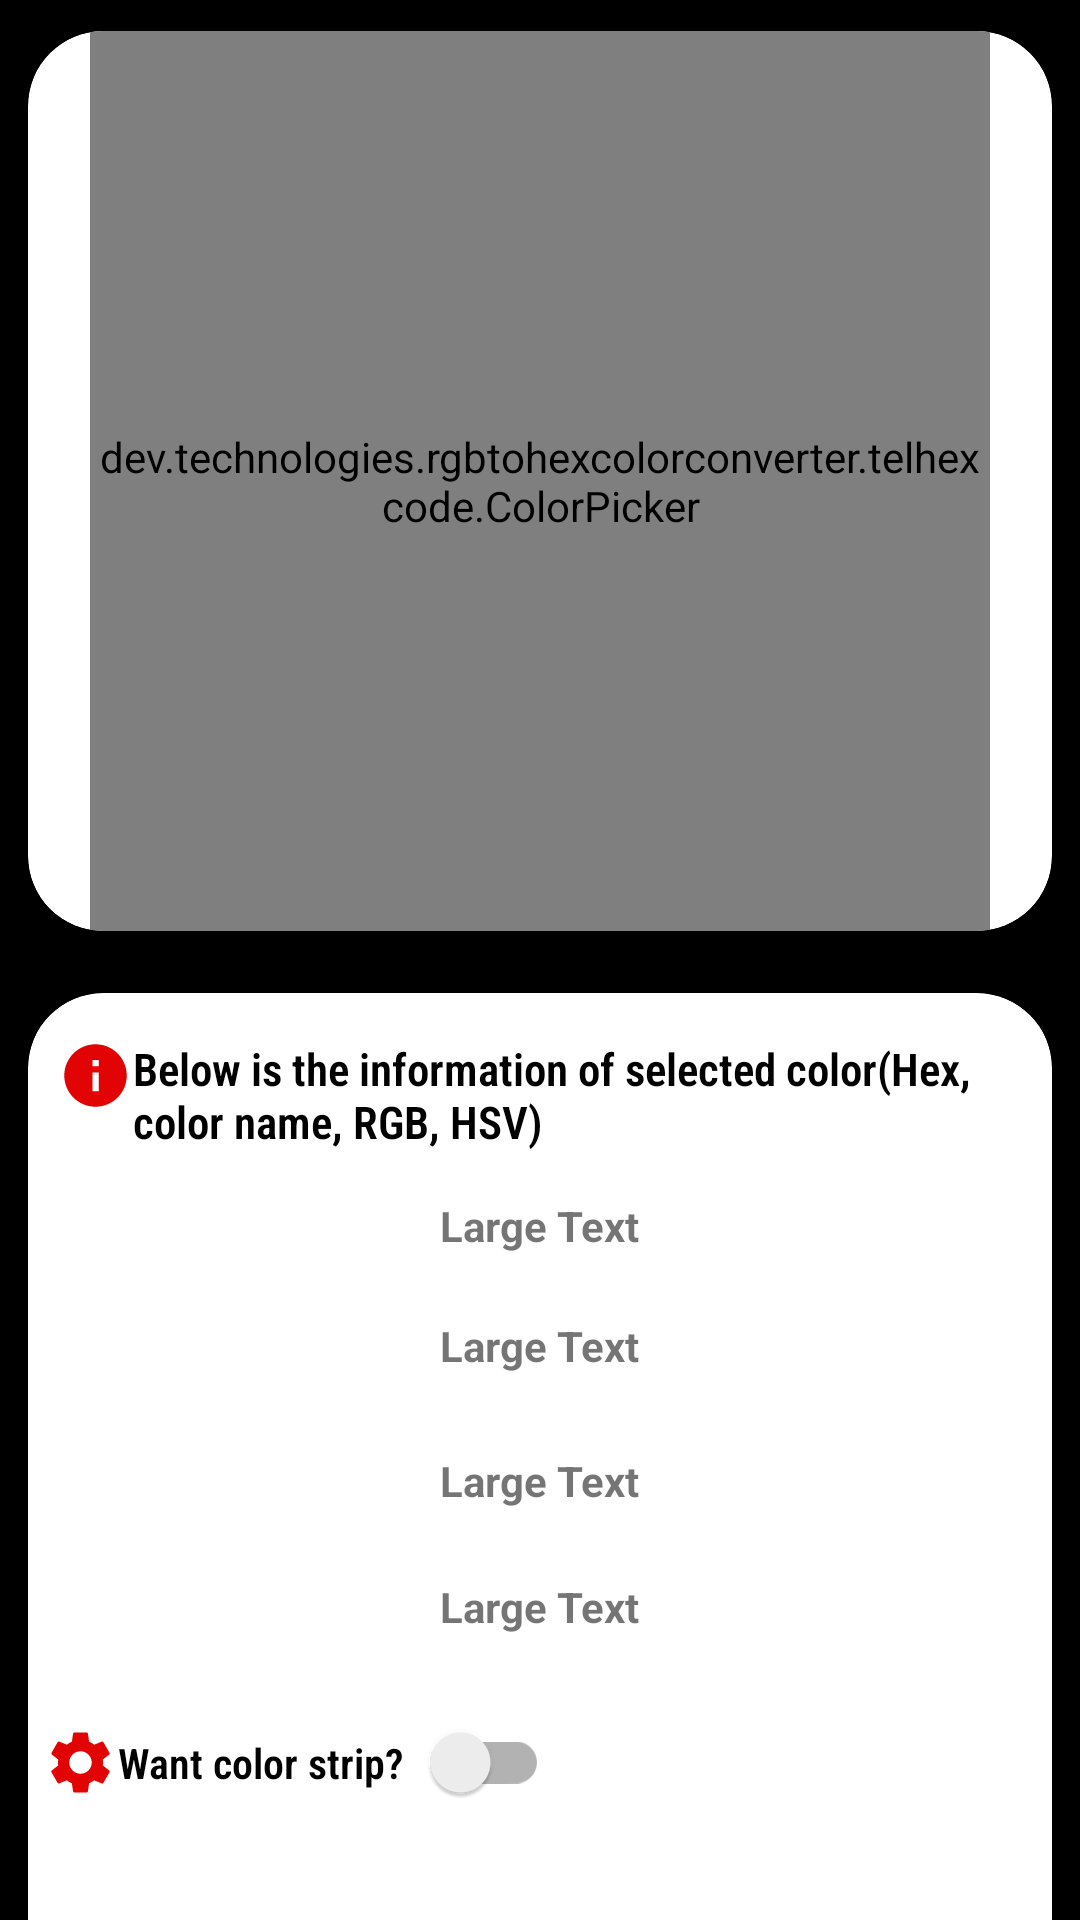

Reconstruct the res/layout file that produces this screen, plus the resources it refers to.
<!-- AndroidManifest.xml: application theme Theme.TelHexCode -->
<!-- res/layout/color_pick.xml -->
<?xml version="1.0" encoding="utf-8"?>
<LinearLayout xmlns:android="http://schemas.android.com/apk/res/android"
    xmlns:app="http://schemas.android.com/apk/res-auto"
    xmlns:ads="http://schemas.android.com/apk/res-auto"
    android:id="@+id/layout1"
    android:layout_width="match_parent"
    android:layout_height="match_parent"
    android:background="#000"
    android:orientation="vertical">

        <androidx.cardview.widget.CardView
            android:layout_width="match_parent"
            android:layout_height="wrap_content"
            app:cardCornerRadius="25dp"
            app:cardUseCompatPadding="true">

            <dev.technologies.rgbtohexcolorconverter.telhexcode.ColorPicker
                android:id="@+id/color_wheel"
                android:layout_width="300dp"
                android:layout_height="300dp"
                android:layout_gravity="center" />


        </androidx.cardview.widget.CardView>
        <ScrollView
            android:layout_width="match_parent"
            android:layout_height="wrap_content"
            >
            <RelativeLayout
                android:layout_width="match_parent"
                android:layout_height="wrap_content"
                >
            <androidx.cardview.widget.CardView
            android:layout_width="match_parent"
            android:layout_height="wrap_content"
            app:cardCornerRadius="25dp"
            app:cardUseCompatPadding="true"
                android:id="@+id/card_my"
            >

            <LinearLayout
                android:layout_width="match_parent"
                android:layout_height="match_parent"
                android:orientation="vertical">

                <LinearLayout
                    android:layout_width="match_parent"
                    android:layout_height="wrap_content"
                    android:orientation="horizontal"
                    >
                    <ImageView
                        android:layout_width="25dp"
                        android:layout_height="25dp"
                        android:id="@+id/image_of_color"
                        android:layout_marginTop="15dp"
                        android:layout_marginLeft="10dp"
                        android:background="@drawable/ic_baseline_info_24"
                        android:layout_marginStart="10dp" />
                    <TextView
                        android:layout_width="wrap_content"
                        android:layout_height="wrap_content"
                        android:fontFamily="sans-serif-condensed-light"
                        android:layout_marginTop="15dp"
                        android:textStyle="bold"
                        android:text="@string/color_information"
                        android:textColor="#000"
                        android:textSize="15sp" />
                </LinearLayout>


                <TextView
                    android:id="@+id/color_info4"
                    android:layout_width="wrap_content"
                    android:layout_height="30dp"
                    android:layout_gravity="center"
                    android:layout_marginTop="15dp"
                    android:text="Large Text"
                    android:textStyle="bold" />


                <TextView
                    android:id="@+id/color_info2"
                    android:layout_width="wrap_content"
                    android:layout_height="30dp"
                    android:layout_gravity="center"
                    android:layout_marginTop="10dp"
                    android:text="Large Text"
                    android:textStyle="bold" />

                <TextView
                    android:id="@+id/color_info1"
                    android:layout_width="wrap_content"
                    android:layout_height="30dp"
                    android:layout_gravity="center"
                    android:layout_marginTop="15dp"
                    android:text="Large Text"
                    android:textStyle="bold" />

                <TextView
                    android:id="@+id/color_info3"
                    android:layout_width="wrap_content"
                    android:layout_height="30dp"
                    android:layout_gravity="center"
                    android:layout_marginTop="12dp"
                    android:text="Large Text"
                    android:textStyle="bold" />
                <LinearLayout
                    android:layout_width="match_parent"
                    android:layout_height="wrap_content"
                    android:orientation="horizontal"
                    >
                    <ImageView
                        android:layout_width="25dp"
                        android:layout_height="25dp"
                        android:layout_gravity="center"
                        android:layout_marginTop="5dp"
                        android:layout_marginLeft="5dp"
                        android:background="@drawable/ic_baseline_settings_24"
                        android:layout_marginStart="5dp" />
                    <TextView
                        android:layout_width="wrap_content"
                        android:layout_height="wrap_content"
                        android:text="@string/color_button_txt"
                        android:layout_gravity="center"
                        android:layout_marginTop="5dp"
                        android:textColor="#000"
                        android:fontFamily="sans-serif-condensed-light"
                        android:textStyle="bold"
                        />
                    <androidx.appcompat.widget.SwitchCompat
                        android:layout_width="wrap_content"
                        android:layout_height="wrap_content"
                        android:id="@+id/color_button_strip"
                        android:layout_marginTop="5dp"
                        android:layout_gravity="center"
                        />

                </LinearLayout>
                <View
                    android:layout_width="match_parent"
                    android:layout_height="40dp"
                    android:id="@+id/color_stripp_view"
                    android:layout_marginLeft="20dp"
                    android:layout_marginStart="20dp"
                    android:layout_marginRight="20dp"
                    android:layout_marginEnd="20dp"
                    android:layout_marginTop="10dp"
                    android:visibility="invisible"
                    android:layout_marginBottom="20dp"
                    />
            </LinearLayout>
        </androidx.cardview.widget.CardView>

                <LinearLayout
                    android:layout_width="match_parent"
                    android:layout_height="wrap_content"
                    android:layout_below="@+id/card_my"
                    android:id="@+id/my_ads_layout"
                    android:background="#FFFFFF"
                    android:visibility="invisible"
                    >

                <com.google.android.gms.ads.AdView
                    android:id="@+id/my_adView"
                    android:layout_width="match_parent"
                    android:layout_height="wrap_content"
                    ads:adSize="LARGE_BANNER"
                    ads:adUnitId="@string/banner_id_"/>
                </LinearLayout>

            </RelativeLayout>
        </ScrollView>
</LinearLayout>
<!-- resources referenced by this layout -->
<resources>
  <!-- drawable ic_baseline_info_24 (drawable) -->
  <vector android:height="24dp" android:tint="#E20404"
      android:viewportHeight="24" android:viewportWidth="24"
      android:width="24dp" xmlns:android="http://schemas.android.com/apk/res/android">
      <path android:fillColor="@android:color/white" android:pathData="M12,2C6.48,2 2,6.48 2,12s4.48,10 10,10 10,-4.48 10,-10S17.52,2 12,2zM13,17h-2v-6h2v6zM13,9h-2L11,7h2v2z"/>
  </vector>
  <!-- drawable ic_baseline_settings_24 (drawable) -->
  <vector android:height="24dp" android:tint="#E20404"
      android:viewportHeight="24" android:viewportWidth="24"
      android:width="24dp" xmlns:android="http://schemas.android.com/apk/res/android">
      <path android:fillColor="@android:color/white" android:pathData="M19.14,12.94c0.04,-0.3 0.06,-0.61 0.06,-0.94c0,-0.32 -0.02,-0.64 -0.07,-0.94l2.03,-1.58c0.18,-0.14 0.23,-0.41 0.12,-0.61l-1.92,-3.32c-0.12,-0.22 -0.37,-0.29 -0.59,-0.22l-2.39,0.96c-0.5,-0.38 -1.03,-0.7 -1.62,-0.94L14.4,2.81c-0.04,-0.24 -0.24,-0.41 -0.48,-0.41h-3.84c-0.24,0 -0.43,0.17 -0.47,0.41L9.25,5.35C8.66,5.59 8.12,5.92 7.63,6.29L5.24,5.33c-0.22,-0.08 -0.47,0 -0.59,0.22L2.74,8.87C2.62,9.08 2.66,9.34 2.86,9.48l2.03,1.58C4.84,11.36 4.8,11.69 4.8,12s0.02,0.64 0.07,0.94l-2.03,1.58c-0.18,0.14 -0.23,0.41 -0.12,0.61l1.92,3.32c0.12,0.22 0.37,0.29 0.59,0.22l2.39,-0.96c0.5,0.38 1.03,0.7 1.62,0.94l0.36,2.54c0.05,0.24 0.24,0.41 0.48,0.41h3.84c0.24,0 0.44,-0.17 0.47,-0.41l0.36,-2.54c0.59,-0.24 1.13,-0.56 1.62,-0.94l2.39,0.96c0.22,0.08 0.47,0 0.59,-0.22l1.92,-3.32c0.12,-0.22 0.07,-0.47 -0.12,-0.61L19.14,12.94zM12,15.6c-1.98,0 -3.6,-1.62 -3.6,-3.6s1.62,-3.6 3.6,-3.6s3.6,1.62 3.6,3.6S13.98,15.6 12,15.6z"/>
  </vector>
  <string name="banner_id_">ca-app-pub-1548299088589937/5935995376</string>
  <string name="color_button_txt">Want color strip?</string>
  <string name="color_information">Below is the information of selected color(Hex, color name, RGB, HSV) </string>
  <style name="Theme.TelHexCode" parent="Theme.MaterialComponents.DayNight.DarkActionBar">
          
          <item name="colorPrimary">#000</item>
          <item name="colorPrimaryVariant">#000</item>
          <item name="colorOnPrimary">@color/white</item>
          
          <item name="colorSecondary">@color/teal_200</item>
          <item name="colorSecondaryVariant">@color/teal_700</item>
          <item name="colorOnSecondary">@color/black</item>
          
          <item name="android:statusBarColor" tools:targetApi="l">?attr/colorPrimaryVariant</item>
          
      </style>
  <!-- not gathered from this repository: default colours our renderer supplied (Android Studio template values) -->
  <color name="teal_200">#FF03DAC5</color>
  <color name="teal_700">#FF018786</color>
  <color name="black">#FF000000</color>
  <color name="white">#FFFFFFFF</color>
</resources>
